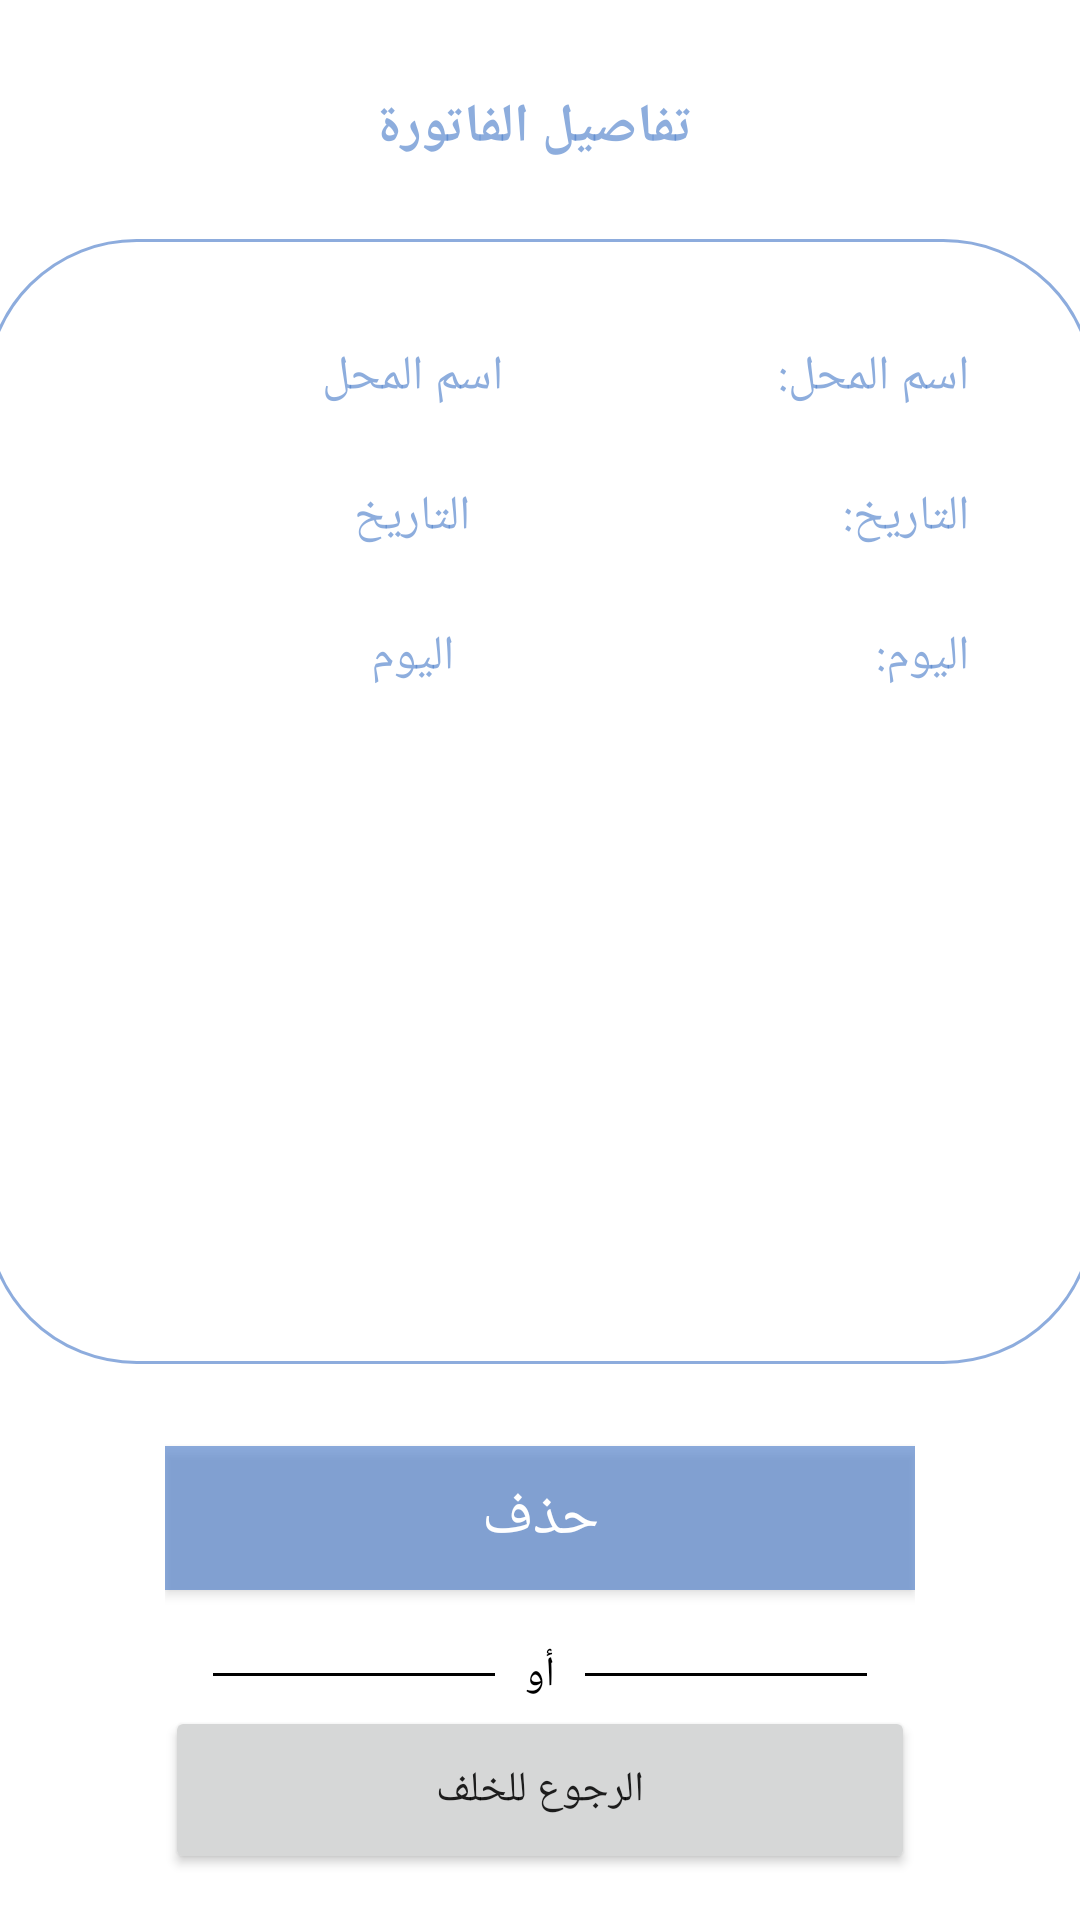

Reconstruct the res/layout file that produces this screen, plus the resources it refers to.
<!-- AndroidManifest.xml: application theme AppTheme -->
<!-- res/layout/activity_billing_info.xml -->
<?xml version="1.0" encoding="utf-8"?>
<androidx.constraintlayout.widget.ConstraintLayout xmlns:android="http://schemas.android.com/apk/res/android"
    xmlns:app="http://schemas.android.com/apk/res-auto"
    xmlns:tools="http://schemas.android.com/tools"
    android:layout_width="match_parent"
    android:layout_height="match_parent"
    tools:context=".singleBillInfo">


    <LinearLayout
        android:layout_width="match_parent"
        android:layout_height="match_parent"
        android:orientation="vertical"
        android:background="@android:color/white">


        <LinearLayout
            android:layout_width="wrap_content"
            android:layout_height="wrap_content"
            android:layout_gravity="center"
            android:layout_marginTop="25dp"
            android:orientation="vertical">

            <TextView
                android:id="@+id/BookingInfo"
                android:layout_width="wrap_content"
                android:layout_height="wrap_content"
                android:layout_marginTop="5dp"
                android:ems="20"
                android:gravity="center"
                android:text=" تفاصيل الفاتورة"
                android:textColor="#A44E7FCA"
                android:textSize="18dp"
                android:textStyle="bold" />

        </LinearLayout>

    <LinearLayout

        android:layout_width="370dp"
        android:layout_height="wrap_content"
        android:orientation="vertical"
        android:layout_marginTop="25dp"
        android:gravity="center"
        android:layout_gravity="center"
        android:background="@drawable/border">

        <LinearLayout
            android:layout_width="match_parent"
            android:layout_height="wrap_content"
            android:layout_gravity="center"
            android:orientation="horizontal"
            android:layout_marginTop="20dp">


            <TextView
                android:id="@+id/nameBill"
                android:layout_width="wrap_content"
                android:layout_height="wrap_content"
                android:layout_marginLeft="100dp"
                android:layout_marginTop="15dp"
                android:ems="12"
                android:gravity="right"
                android:textAlignment="gravity"
                android:text="اسم المحل:"
                android:textColor="@color/colorPrimary"
                android:textSize="16dp" />

            <TextView
                android:id="@+id/nameOFBill"
                android:layout_width="wrap_content"
                android:layout_height="wrap_content"
                android:layout_marginTop="15dp"
                android:ems="12"
                android:textSize="16dp"
                android:gravity="center"
                android:layout_marginLeft="-300dp"
                android:text="اسم المحل"
                android:textColor="@color/colorPrimary" />
        </LinearLayout>

        <LinearLayout
            android:layout_width="match_parent"
            android:layout_height="wrap_content"
            android:layout_gravity="center"
            android:orientation="horizontal"
            android:layout_marginTop="10dp">

            <TextView
                android:id="@+id/dateBill"
                android:layout_width="wrap_content"
                android:layout_height="wrap_content"
                android:layout_marginLeft="100dp"
                android:layout_marginTop="15dp"
                android:ems="12"
                android:textSize="16dp"
                android:gravity="right"
                android:textAlignment="gravity"
                android:inputType="textEmailAddress"
                android:text="التاريخ:"
                android:textColor="@color/colorPrimary" />

            <TextView
                android:id="@+id/dateOfbill"
                android:layout_width="wrap_content"
                android:layout_height="wrap_content"
                android:gravity="center"
                android:layout_marginLeft="-300dp"
                android:layout_marginTop="15dp"
                android:ems="12"
                android:textSize="16dp"
                android:inputType="textEmailAddress"
                android:text="التاريخ"
                android:textColor="@color/colorPrimary" />

        </LinearLayout>

        <LinearLayout
            android:layout_width="match_parent"
            android:layout_height="wrap_content"
            android:layout_gravity="center"
            android:orientation="horizontal"
            android:layout_marginTop="10dp">

            <TextView
                android:id="@+id/timebill"
                android:layout_width="wrap_content"
                android:layout_height="wrap_content"
                android:layout_marginTop="15dp"
                android:layout_marginLeft="100dp"
                android:ems="12"
                android:textSize="16dp"
                android:gravity="right"
                android:text="اليوم:"
                android:textColor="@color/colorPrimary" />

            <TextView
                android:id="@+id/timeOfbill"
                android:layout_width="wrap_content"
                android:layout_height="wrap_content"
                android:layout_marginTop="15dp"
                android:ems="12"
                android:layout_marginLeft="-300dp"
                android:textSize="16dp"
                android:gravity="center"
                android:text="اليوم"
                android:textColor="@color/colorPrimary" />
        </LinearLayout>

        <LinearLayout
            android:layout_width="match_parent"
            android:layout_height="200dp"
            android:layout_gravity="center"
            android:layout_marginTop="10dp"
            android:layout_marginBottom="15dp"
            android:orientation="vertical">

            <ImageView
                android:id="@+id/bill_image"
                android:layout_width="250dp"
                android:layout_height="200dp"
                android:layout_gravity="center"
                android:layout_marginTop="20dp"
                android:gravity="left"
                tools:layout_editor_absoluteX="145dp"
                tools:layout_editor_absoluteY="130dp"
                android:adjustViewBounds="true"
                app:layout_constraintBottom_toBottomOf="parent"
                app:layout_constraintLeft_toLeftOf="parent"
                app:layout_constraintRight_toRightOf="parent"
                android:background="@drawable/ic_arrow_upward_black_24dp"/>

        </LinearLayout>

    </LinearLayout>

        <LinearLayout
            android:layout_width="250dp"
            android:layout_height="wrap_content"
            android:layout_gravity="center"
            android:orientation="horizontal">
            <Button
                android:id="@+id/button3"
                android:textColor="@android:color/white"
                android:textSize="20sp"
                android:background="@color/colorPrimary"
                android:layout_width="match_parent"
                android:layout_height="wrap_content"
                android:layout_gravity="center"
                android:layout_marginTop="25dp"
                android:layout_marginBottom="20dp"
                android:gravity="center"
                android:radius="1dp"
                android:text="حذف" />


        </LinearLayout>

        <RelativeLayout
            android:layout_width="250dp"
            android:layout_height="wrap_content"
            android:layout_centerVertical="true"
            android:layout_marginTop="1dp"
            android:layout_gravity="center">

            <TextView
                android:id="@+id/tvText"
                android:layout_width="wrap_content"
                android:layout_height="wrap_content"
                android:layout_centerInParent="true"
                android:layout_marginLeft="10dp"
                android:layout_marginRight="10dp"
                android:text="أو"
                android:textColor="#000000" />

            <View
                android:layout_width="match_parent"
                android:layout_height="1dp"
                android:layout_centerVertical="true"
                android:layout_marginLeft="16dp"
                android:layout_toLeftOf="@id/tvText"
                android:background="#000000" />

            <View
                android:layout_width="match_parent"
                android:layout_height="1dp"
                android:layout_centerVertical="true"
                android:layout_marginRight="16dp"
                android:layout_toRightOf="@id/tvText"
                android:background="#000000" />

        </RelativeLayout>

        <Button
            android:id="@+id/back_btn"
            android:layout_width="250dp"
            android:layout_height="56dp"
            android:layout_gravity="center"
            android:layout_marginTop="1dp"
            android:text="الرجوع للخلف" />


    </LinearLayout>

</androidx.constraintlayout.widget.ConstraintLayout>
<!-- resources referenced by this layout -->
<resources>
  <color name="colorPrimary">#A44E7FCA</color>
  <!-- drawable border (drawable-v24) -->
  <?xml version="1.0" encoding="utf-8"?>
  <shape xmlns:android="http://schemas.android.com/apk/res/android"
      android:shape="rectangle">
      <stroke android:color="#A44E7FCA" android:width="1dp"/>
      <corners android:radius="50dp" />
  </shape>
  <style name="AppTheme" parent="Theme.AppCompat.Light.NoActionBar">
          
          <item name="colorPrimary">@color/colorPrimary</item>
          <item name="colorPrimaryDark">@color/colorPrimaryDark</item>
          <item name="colorAccent">@color/colorAccent</item>
      </style>
  <color name="colorPrimaryDark">#1F254D</color>
  <color name="colorAccent">#5F94D4</color>
</resources>
